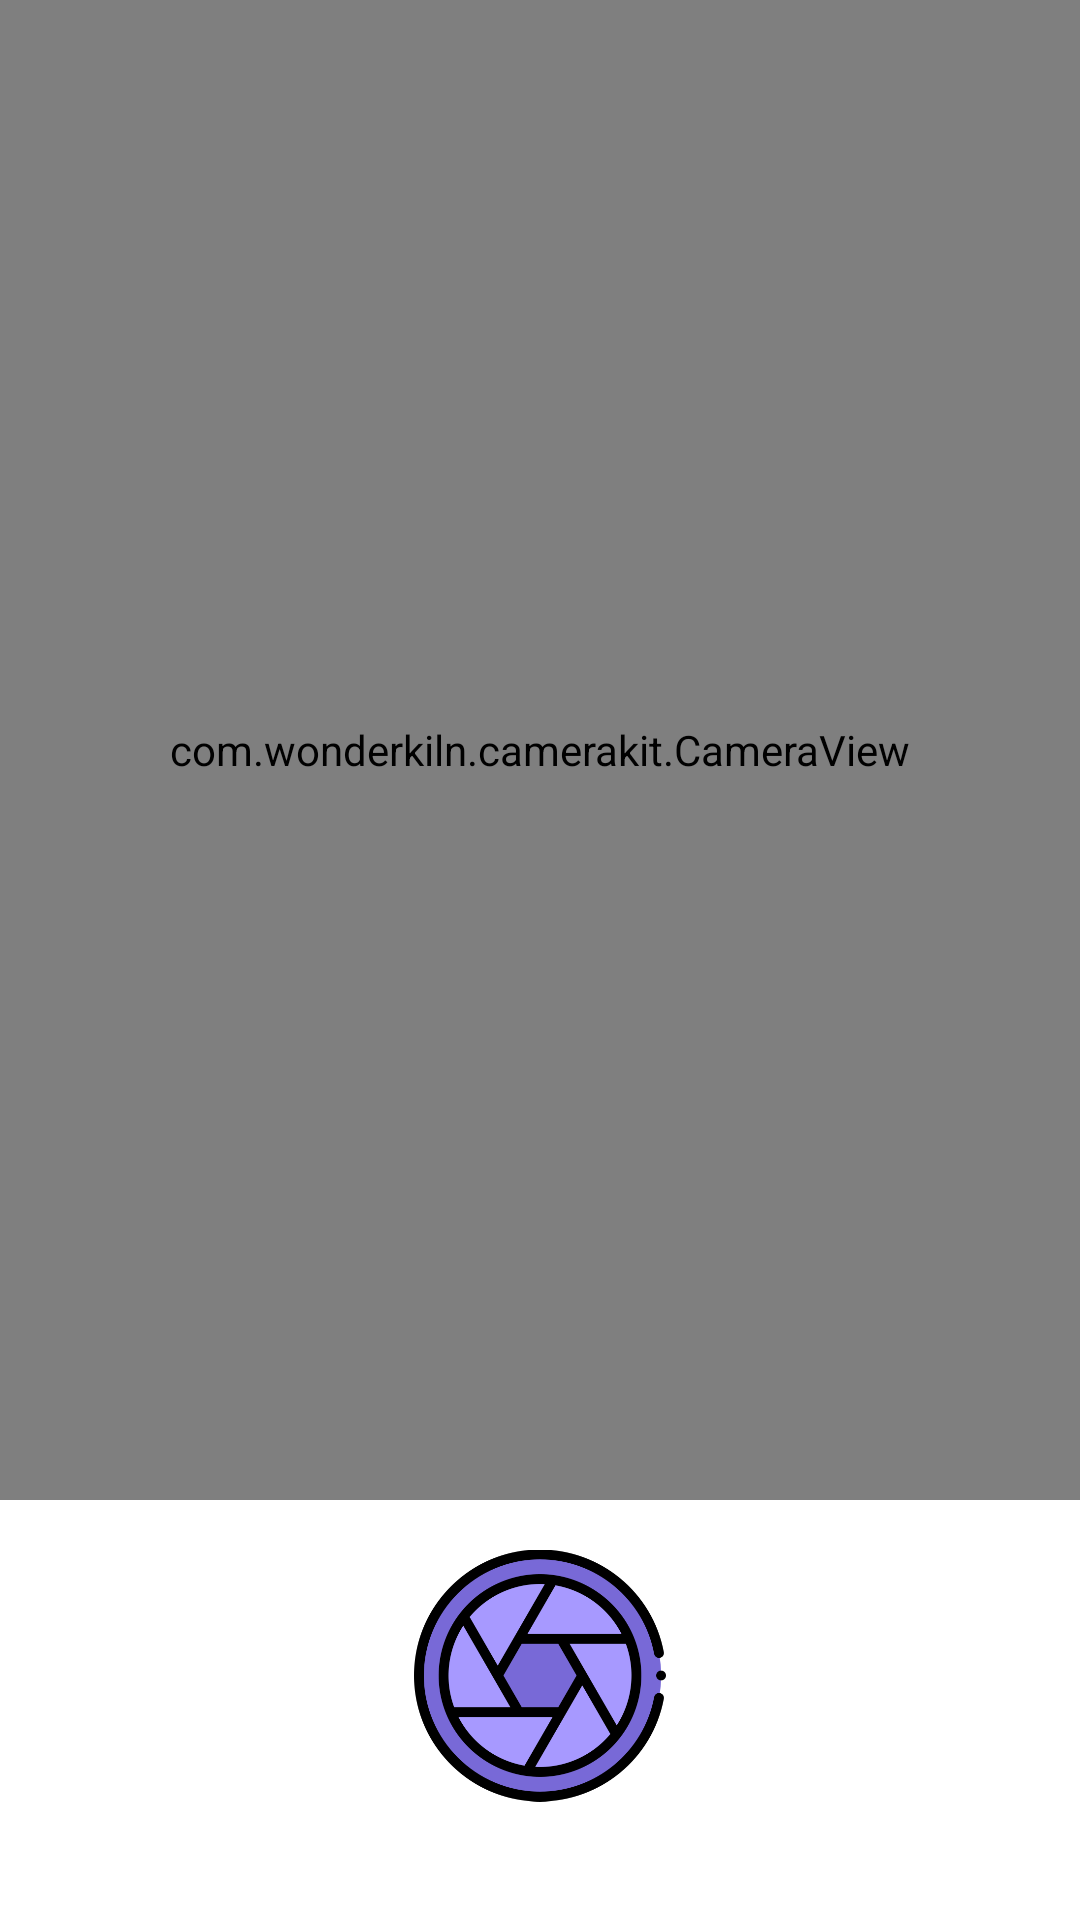

The Android layout XML behind this screen, and the referenced resources:
<!-- AndroidManifest.xml: application theme Theme.Translator -->
<!-- res/layout/activity_main.xml -->
<?xml version="1.0" encoding="utf-8"?>
<FrameLayout xmlns:android="http://schemas.android.com/apk/res/android"
    xmlns:app="http://schemas.android.com/apk/res-auto"
    xmlns:tools="http://schemas.android.com/tools"
    android:layout_width="match_parent"
    android:layout_height="match_parent"
    tools:context=".MainActivity">

    <com.wonderkiln.camerakit.CameraView
        android:id="@+id/camera_view"
        android:layout_width="match_parent"
        android:layout_height="match_parent"
        android:layout_marginBottom="140dp"
        android:layout_gravity="center_horizontal">

    </com.wonderkiln.camerakit.CameraView>

    <ImageView
        android:id="@+id/btn_detect"
        android:layout_width="84dp"
        android:layout_height="103dp"
        android:layout_gravity="center_horizontal|bottom"
        android:layout_marginBottom="30dp"
        android:clickable="true"
        android:src="@drawable/photography">

        <requestFocus></requestFocus>
    </ImageView>


</FrameLayout>
<!-- resources referenced by this layout -->
<resources>
  <!-- drawable photography: png bitmap (drawable, 48690 bytes) -->
  <style name="Theme.Translator" parent="Theme.MaterialComponents.DayNight.NoActionBar">
          
          <item name="colorPrimary">@color/purple_500</item>
          <item name="colorPrimaryVariant">@color/gradientStart</item>
          <item name="colorOnPrimary">@color/white</item>
          
          <item name="colorSecondary">@color/teal_200</item>
          <item name="colorSecondaryVariant">@color/teal_700</item>
          <item name="colorOnSecondary">@color/black</item>
          
          
          <item name="android:windowTranslucentStatus" tools:targetApi="kitkat">true</item>
          <item name="android:windowTranslucentNavigation" tools:targetApi="kitkat">true</item>
      </style>
  <color name="purple_500">#FF6200EE</color>
  <color name="gradientStart">#55EFC4</color>
  <color name="white">#FFFFFFFF</color>
  <color name="teal_200">#FF03DAC5</color>
  <color name="teal_700">#FF018786</color>
  <color name="black">#FF000000</color>
</resources>
